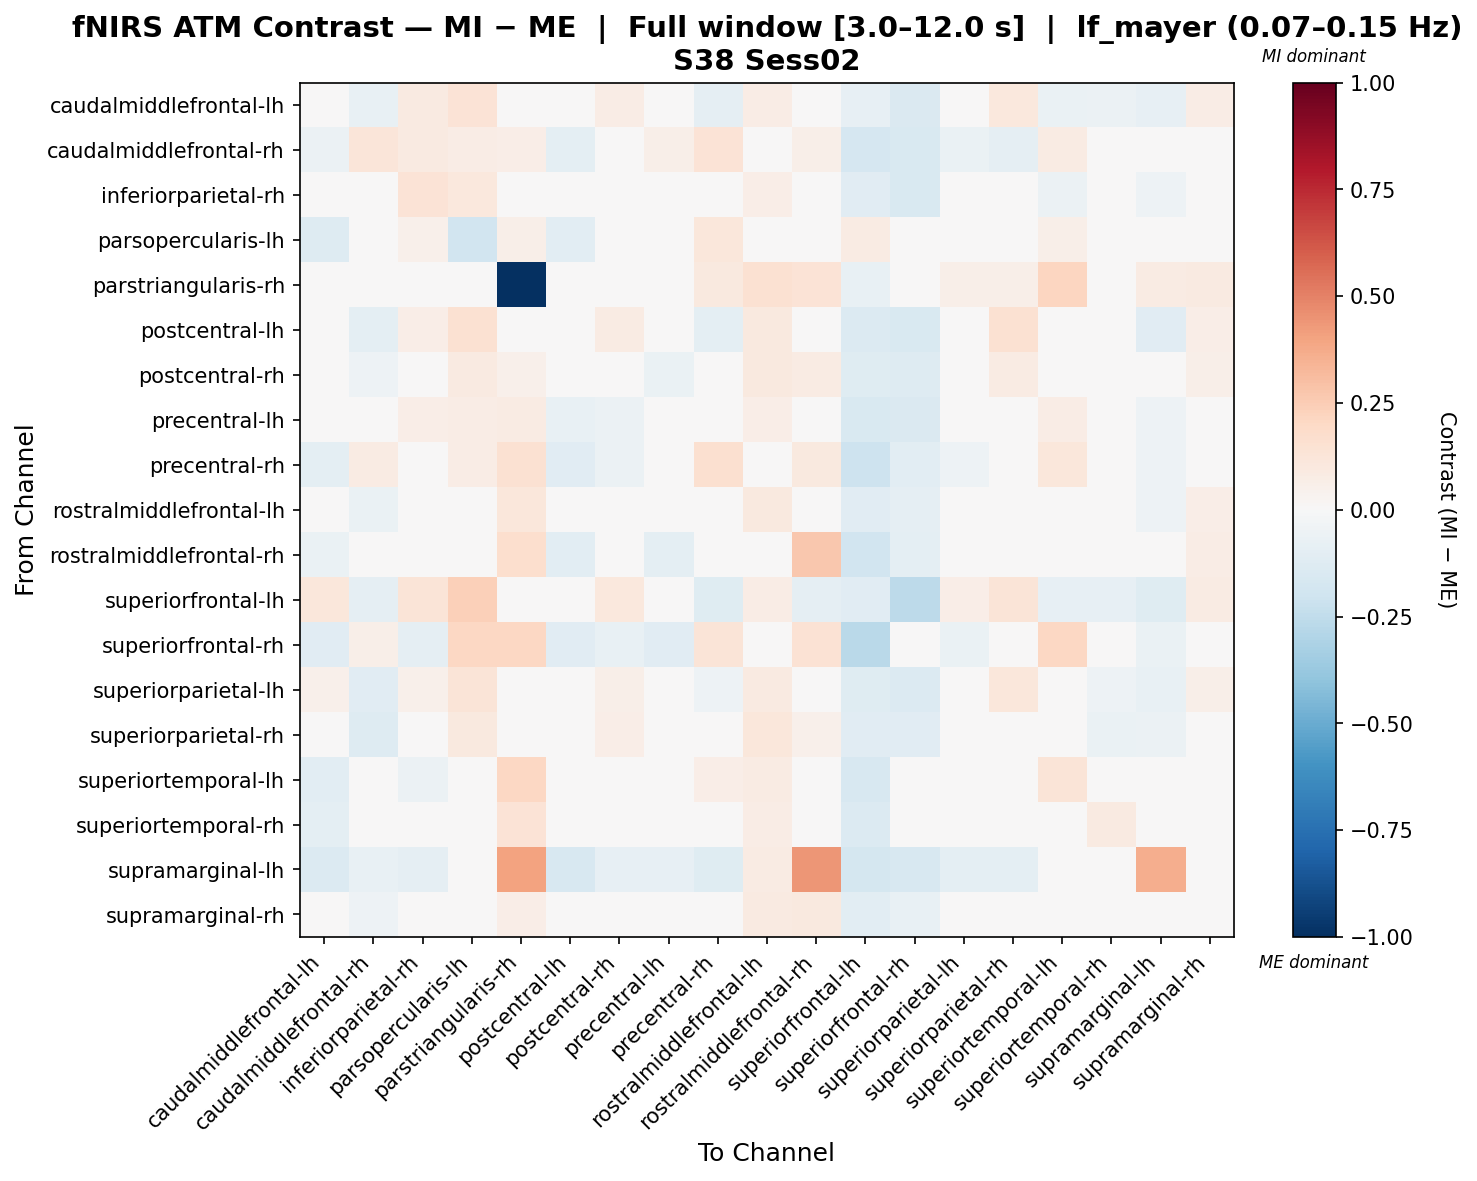

The file beside this chart, header and first rows:
, caudalmiddlefrontal-lh, caudalmiddlefrontal-rh, inferiorparietal-rh, parsopercularis-lh, parstriangularis-rh, postcentral-lh, postcentral-rh, precentral-lh, precentral-rh, rostralmiddlefrontal-lh, rostralmiddlefrontal-rh, superiorfrontal-lh, superiorfrontal-rh, superiorparietal-lh, superiorparietal-rh, superiortemporal-lh, superiortemporal-rh, supramarginal-lh, supramarginal-rh
caudalmiddlefrontal-lh, -0.002462, -0.07112, 0.08711, 0.1343, 0.004601, 0.003443, 0.07311, -0.03319, -0.08855, 0.07784, 0.03102, -0.08217, -0.1407, 0.03414, 0.104, -0.0653, -0.0603, -0.07867, 0.07286
caudalmiddlefrontal-rh, -0.06121, 0.12, 0.09288, 0.07411, 0.06488, -0.09521, -0.0406, 0.05752, 0.1332, -0.0009966, 0.05525, -0.1689, -0.1502, -0.06846, -0.08893, 0.0791, 0.04691, -0.04735, -0.002049
inferiorparietal-rh, 0.009392, 0.03652, 0.138, 0.1055, 0.01054, -0.02482, 0.01093, 0.003272, -0.01963, 0.06488, 0.01358, -0.1097, -0.1555, -0.02388, 0.03353, -0.05805, -0.02965, -0.05323, 0.04827
parsopercularis-lh, -0.1317, 0.04485, 0.05047, -0.1943, 0.0611, -0.1018, -0.02042, -0.03225, 0.111, -0.04679, 0.03666, 0.08142, 0.04277, -0.01437, -0.003489, 0.05499, 0.0, 0.01222, 0.04966
parstriangularis-rh, -0.03047, 0.005136, 0.007264, 0.02665, -1.0, 0.03257, 0.04266, 0.04967, 0.09748, 0.1547, 0.1401, -0.07485, -0.005345, 0.05816, 0.06189, 0.2121, 0.04546, 0.08334, 0.09349
postcentral-lh, 0.04335, -0.09739, 0.066, 0.1506, 0.02718, -0.02072, 0.08192, -0.03508, -0.09487, 0.09554, -0.04481, -0.134, -0.1544, 0.02789, 0.1533, 0.00894, -0.02834, -0.1151, 0.06997
postcentral-rh, -0.01399, -0.05265, 0.049, 0.09007, 0.05166, -0.012, 0.02216, -0.06649, -0.04749, 0.09934, 0.0809, -0.1203, -0.132, 0.01169, 0.08574, -0.01814, -0.04502, -0.03965, 0.05722
precentral-lh, -0.03747, 0.04987, 0.06787, 0.07052, 0.08077, -0.07044, -0.05946, 0.01778, -0.03201, 0.06915, 0.00476, -0.1521, -0.1445, -0.01032, 0.03337, 0.07144, 0.04188, -0.05105, 0.04993
precentral-rh, -0.09528, 0.07999, 0.02459, 0.07226, 0.1553, -0.1144, -0.05698, -0.04811, 0.1577, 0.02493, 0.09718, -0.2047, -0.1062, -0.05275, -0.007794, 0.1157, 0.008511, -0.05043, 0.0005811
rostralmiddlefrontal-lh, -0.04629, -0.06467, 0.02254, 0.02988, 0.1096, -0.04292, 0.01844, -0.02491, -0.03756, 0.1009, 0.02668, -0.1121, -0.09144, -0.0005683, 0.04582, 0.0352, 0.02087, -0.05462, 0.06522
rostralmiddlefrontal-rh, -0.06283, -0.01811, -0.02953, 0.03449, 0.1695, -0.1078, 0.02475, -0.09387, 0.02484, 0.03504, 0.2726, -0.1946, -0.0943, -0.04642, -0.008403, 0.01334, 0.0003122, 0.008731, 0.07231
superiorfrontal-lh, 0.1118, -0.08872, 0.1317, 0.2421, -0.04731, 0.04586, 0.104, 0.02062, -0.123, 0.07482, -0.08804, -0.1141, -0.2649, 0.0695, 0.1302, -0.0859, -0.08229, -0.1178, 0.08136
superiorfrontal-rh, -0.1146, 0.06087, -0.08696, 0.2062, 0.2044, -0.1098, -0.07607, -0.1122, 0.1303, -0.004805, 0.1458, -0.269, 0.01071, -0.06343, -0.03095, 0.2047, 0.001553, -0.0666, -0.0302
superiorparietal-lh, 0.05215, -0.1095, 0.05215, 0.13, 0.01901, -0.007497, 0.06035, 0.001457, -0.05317, 0.08952, -0.003159, -0.1206, -0.1348, -0.02033, 0.1131, -0.005533, -0.05058, -0.07202, 0.05949
superiorparietal-rh, 0.01331, -0.1251, 0.02917, 0.09814, 0.02659, 0.01642, 0.06422, 0.02206, -0.02814, 0.1135, 0.05057, -0.1101, -0.1143, 0.0218, 0.03029, -0.02052, -0.06497, -0.05876, 0.03577
superiortemporal-lh, -0.1072, 0.01443, -0.06106, 0.03189, 0.2065, -0.03957, -0.04997, 0.01473, 0.06892, 0.08026, 0.03039, -0.157, -0.02585, -0.02095, -0.02204, 0.1278, -0.008912, -0.04786, -0.03444
superiortemporal-rh, -0.09702, 0.04113, -0.01582, 0.0, 0.1399, -0.04071, -0.04971, 0.01856, 0.04129, 0.07142, 0.04, -0.1389, -0.04516, -0.0286, -0.03073, 0.0332, 0.08666, -0.03237, 0.006878
supramarginal-lh, -0.1377, -0.07141, -0.0912, 0.01007, 0.4048, -0.1617, -0.07854, -0.07921, -0.1193, 0.08424, 0.4419, -0.1773, -0.1595, -0.1001, -0.09818, -0.02559, -0.01722, 0.3617, 0.01437
supramarginal-rh, -0.0432, -0.0505, 0.02982, 0.04637, 0.06849, -0.006236, 0.02317, -0.007547, -0.03451, 0.09156, 0.1013, -0.1036, -0.07551, -0.00616, 0.01564, -0.04245, -0.04079, -0.01559, 0.04979
